Photos from the image-classification dataset "data" in the GitHub repository nurddeenIbra/cropland-mapping. Its 3 classes are: building, cropland, uncultivated land.

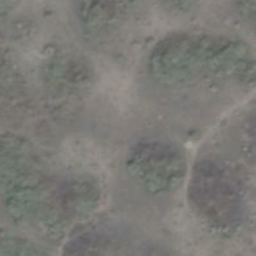
Label: uncultivated land

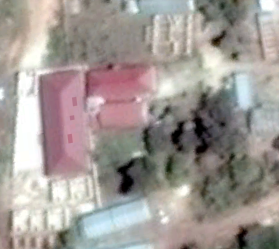
Label: building

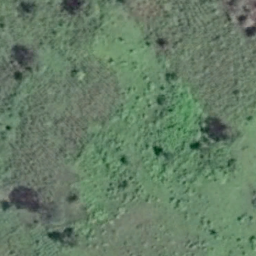
Label: cropland

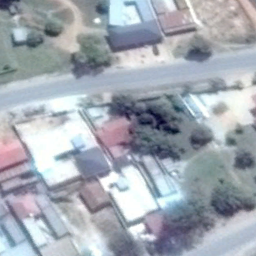
Label: building

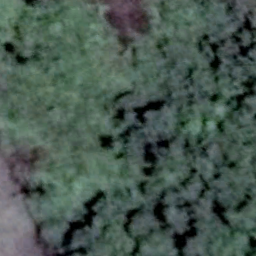
Label: uncultivated land

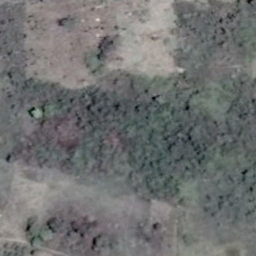
Label: cropland
